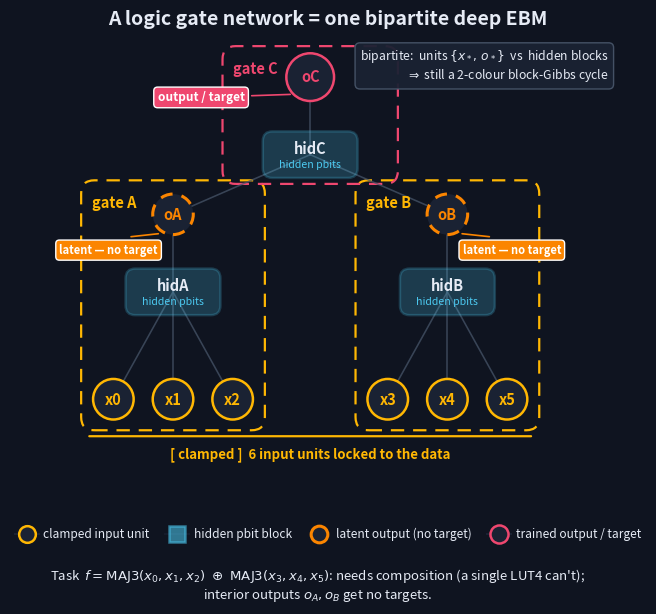

Generate this figure with matplotlib: (Note: this script raises an exception after producing the figure.)
"""
Figure 5 — A logic gate network = one bipartite deep EBM.

Pure-plotting illustration (no compute, no training). A 2-layer Logic Gate
Network is drawn as ONE bipartite deep energy-based model, laid out bottom->top:

  * 6 clamped input units  x0..x5 (locked to the data).
  * Gate A: hidden block hidA + a *latent* output unit oA, with oA depending on
    x0,x1,x2   (edges x0,x1,x2 <-> hidA, and oA <-> hidA).
  * Gate B: hidden block hidB + latent output oB, depending on x3,x4,x5.
  * Gate C: hidden block hidC + output unit oC, with oC depending on oA,oB
    (edges oA,oB <-> hidC, oC <-> hidC).

The interior outputs oA, oB are LATENT (drawn dashed, "no target" badge): they
get no supervision. Only oC is the trained output / target.

The whole graph is bipartite -- one part is the *units* {x*, o*}, the other is
the *hidden* blocks -- so it still runs as the chip's 2-colour block-Gibbs cycle.

Run:  /Users/kamp/Documents/energy/.venv/bin/python figures/make_05_lgn.py
"""
import matplotlib
matplotlib.use("Agg")
import matplotlib.pyplot as plt
from matplotlib.lines import Line2D
from matplotlib.patches import FancyBboxPatch, Circle, FancyArrowPatch

plt.rcParams.update({
    'figure.facecolor': '#0f1420', 'axes.facecolor': '#0f1420', 'savefig.facecolor': '#0f1420',
    'text.color': '#e6ebf5', 'axes.labelcolor': '#e6ebf5', 'axes.titlecolor': '#e6ebf5',
    'axes.edgecolor': '#475569', 'xtick.color': '#cbd5e1', 'ytick.color': '#cbd5e1', 'grid.color': '#22304d',
})

# ---- shared style -----------------------------------------------------------
WARM   = "#ffb703"   # logic / +1 / units
COOL   = "#4cc9f0"   # prob / -1 / hidden
TEAL   = "#2ec4b6"   # accent
HILITE = "#ef476f"   # highlight / positive / output target
TEXT   = "#e6ebf5"   # text (light on dark)
EDGE   = "#475569"   # edges / lines
GRID   = "#22304d"   # grid / gate boxes
CENTER = "#fb8500"   # special / latent
PANEL  = "#1a2233"   # dark fill for nodes / bbox panels

plt.rcParams.update({
    "font.family": "sans-serif",
    "font.size": 10,
})

# node radii
R_UNIT = 0.34   # input / output units (the bipartite "unit" part)
R_OUT  = 0.40   # output units (slightly bigger)


def unit_node(ax, x, y, label, color, dashed=False, r=R_UNIT, z=4):
    """A circular *unit* node. dashed => latent (no target)."""
    ls = (0, (4, 3)) if dashed else "solid"
    c = Circle((x, y), r, facecolor=PANEL, edgecolor=color,
               linewidth=2.2 if dashed else 1.8, linestyle=ls, zorder=z)
    ax.add_patch(c)
    ax.text(x, y, label, ha="center", va="center", fontsize=10.5,
            fontweight="bold", color=color, zorder=z + 1)
    return (x, y, r)


def hidden_block(ax, x, y, label, w=1.55, h=0.74, z=3):
    """A rounded rectangle standing for a *block* of hidden pbits."""
    box = FancyBboxPatch((x - w / 2, y - h / 2), w, h,
                         boxstyle="round,pad=0.02,rounding_size=0.16",
                         facecolor=COOL, edgecolor=COOL, linewidth=1.8, alpha=0.22, zorder=z)
    ax.add_patch(box)
    ax.text(x, y + 0.10, label, ha="center", va="center", fontsize=10.5,
            fontweight="bold", color=TEXT, zorder=z + 1)
    ax.text(x, y - 0.17, "hidden pbits", ha="center", va="center",
            fontsize=7.6, color=COOL, zorder=z + 1)
    return (x, y, w, h)


def edge(ax, x0, y0, x1, y1, z=2):
    ax.plot([x0, x1], [y0, y1], color=EDGE, lw=1.15, alpha=0.75, zorder=z,
            solid_capstyle="round")


def gate_box(ax, x0, y0, x1, y1, label, accent=GRID):
    """A dashed group box around one gate, with a corner label."""
    box = FancyBboxPatch((x0, y0), x1 - x0, y1 - y0,
                         boxstyle="round,pad=0.02,rounding_size=0.22",
                         facecolor="none", edgecolor=accent, linewidth=1.6,
                         linestyle=(0, (6, 4)), zorder=1)
    ax.add_patch(box)
    ax.text(x0 + 0.16, y1 - 0.22, label, ha="left", va="top", fontsize=10.5,
            fontweight="bold", color=accent, zorder=6)


def latent_badge(ax, x, y, text="latent — no target"):
    ax.annotate(text, xy=(x, y), xytext=(x, y),
                ha="center", va="center", fontsize=8.0, color="white",
                fontweight="bold", zorder=9,
                bbox=dict(boxstyle="round,pad=0.32", facecolor=CENTER,
                          edgecolor="white", linewidth=1.0))


def main():
    fig, ax = plt.subplots(figsize=(8.5, 5.5))

    # ----- coordinates -------------------------------------------------------
    # bottom row: 6 inputs.  Two triples feeding gates A and B.
    y_in = 0.55
    xin = [0.7, 1.7, 2.7, 5.3, 6.3, 7.3]
    inp_lbl = [f"x{i}" for i in range(6)]

    # hidden blocks for gates A,B (layer 1)
    y_h1 = 2.35
    hidA = (1.7, y_h1)
    hidB = (6.3, y_h1)

    # latent outputs oA, oB (top of layer 1)
    y_o1 = 3.65
    oA = (1.7, y_o1)
    oB = (6.3, y_o1)

    # gate C (layer 2): hidden block + output oC
    y_hC = 4.65
    hidC = (4.0, y_hC)
    y_oC = 5.95
    oC = (4.0, y_oC)

    # ----- gate group boxes (draw first, behind everything) ------------------
    gate_box(ax, 0.18, 0.05, 3.22, 4.20, "gate A", accent=WARM)
    gate_box(ax, 4.78, 0.05, 7.82, 4.20, "gate B", accent=WARM)
    gate_box(ax, 2.55, 4.18, 5.45, 6.45, "gate C", accent=HILITE)

    # ----- edges (under nodes) ----------------------------------------------
    # gate A: x0,x1,x2 <-> hidA ; oA <-> hidA
    for i in (0, 1, 2):
        edge(ax, xin[i], y_in, *hidA)
    edge(ax, *oA, *hidA)
    # gate B: x3,x4,x5 <-> hidB ; oB <-> hidB
    for i in (3, 4, 5):
        edge(ax, xin[i], y_in, *hidB)
    edge(ax, *oB, *hidB)
    # gate C: oA,oB <-> hidC ; oC <-> hidC
    edge(ax, *oA, *hidC)
    edge(ax, *oB, *hidC)
    edge(ax, *oC, *hidC)

    # ----- nodes -------------------------------------------------------------
    # inputs (clamped)
    for x, lbl in zip(xin, inp_lbl):
        unit_node(ax, x, y_in, lbl, WARM)
    # hidden blocks
    hidden_block(ax, *hidA, "hidA")
    hidden_block(ax, *hidB, "hidB")
    hidden_block(ax, *hidC, "hidC")
    # latent outputs (dashed)
    unit_node(ax, *oA, "oA", CENTER, dashed=True)
    unit_node(ax, *oB, "oB", CENTER, dashed=True)
    # trained output
    unit_node(ax, *oC, "oC", HILITE, r=R_OUT)

    # ----- annotations -------------------------------------------------------
    # "clamped" bracket under the inputs
    ax.annotate("", xy=(xin[0] - 0.45, y_in - 0.62), xytext=(xin[-1] + 0.45, y_in - 0.62),
                arrowprops=dict(arrowstyle="-", color=WARM, lw=1.6))
    ax.text(4.0, y_in - 0.92,
            "[ clamped ]  6 input units locked to the data",
            ha="center", va="center", fontsize=9.5, color=WARM, fontweight="bold")

    # latent badges below oA, oB (in the gap above the hidden blocks, outer flank
    # -- clear of the vertical o<->hid edges and of the node glyphs)
    badge_yA = (oA[1] + hidA[1]) / 2 + 0.05   # midway between oA and hidA
    latent_badge(ax, 0.62, badge_yA)
    latent_badge(ax, 7.38, badge_yA)
    # short connectors from each badge up to its latent node's lower rim
    ax.annotate("", xy=(oA[0] - 0.20, oA[1] - R_UNIT + 0.02), xytext=(0.95, badge_yA + 0.22),
                arrowprops=dict(arrowstyle="-", color=CENTER, lw=1.2))
    ax.annotate("", xy=(oB[0] + 0.20, oB[1] - R_UNIT + 0.02), xytext=(7.05, badge_yA + 0.22),
                arrowprops=dict(arrowstyle="-", color=CENTER, lw=1.2))

    # output / target badge to the LEFT of oC, dropped slightly below its centre
    # so it clears the "gate C" corner label; keeps the top-right free for the
    # bipartite note.
    ax.annotate("output / target",
                xy=(oC[0] - R_OUT * 0.72, oC[1] - R_OUT * 0.72),
                xytext=(oC[0] - 1.10, oC[1] - 0.34),
                ha="right", va="center", fontsize=8.6, color="white", fontweight="bold",
                zorder=9,
                bbox=dict(boxstyle="round,pad=0.32", facecolor=HILITE,
                          edgecolor="white", linewidth=1.0),
                arrowprops=dict(arrowstyle="-", color=HILITE, lw=1.2))

    # bipartite note (top-right corner, clear of gate C and the output badge)
    ax.text(0.985, 0.985,
            "bipartite:  units $\\{x_*,\\,o_*\\}$  vs  hidden blocks\n"
            "$\\Rightarrow$ still a 2-colour block-Gibbs cycle",
            transform=ax.transAxes, ha="right", va="top", fontsize=8.8, color=TEXT,
            bbox=dict(boxstyle="round,pad=0.4", facecolor=PANEL,
                      edgecolor=EDGE, linewidth=1.0, alpha=0.95))

    # ----- legend ------------------------------------------------------------
    handles = [
        Line2D([0], [0], marker="o", color=PANEL, markerfacecolor=PANEL,
               markeredgecolor=WARM, markeredgewidth=1.8, markersize=12,
               label="clamped input unit"),
        Line2D([0], [0], marker="s", color=PANEL, markerfacecolor=COOL,
               markeredgecolor=COOL, markeredgewidth=1.8, markersize=12,
               alpha=0.55, label="hidden pbit block"),
        Line2D([0], [0], marker="o", color=PANEL, markerfacecolor=PANEL,
               markeredgecolor=CENTER, markeredgewidth=2.2, markersize=12,
               linestyle="none", label="latent output (no target)"),
        Line2D([0], [0], marker="o", color=PANEL, markerfacecolor=PANEL,
               markeredgecolor=HILITE, markeredgewidth=1.8, markersize=13,
               label="trained output / target"),
    ]
    ax.legend(handles=handles, loc="lower center", bbox_to_anchor=(0.5, -0.205),
              fontsize=8.6, frameon=False, ncol=4, handletextpad=0.4,
              columnspacing=1.3)

    # ----- caption -----------------------------------------------------------
    fig.text(0.5, -0.075,
             "Task  $f = \\mathrm{MAJ3}(x_0,x_1,x_2)\\ \\oplus\\ \\mathrm{MAJ3}(x_3,x_4,x_5)$: "
             "needs composition (a single LUT4 can't);\n"
             "interior outputs $o_A, o_B$ get no targets.",
             ha="center", va="top", fontsize=9.5, color=TEXT)

    ax.set_xlim(-0.55, 9.15)
    ax.set_ylim(-0.55, 6.55)
    ax.set_aspect("equal")
    ax.axis("off")
    ax.set_title("A logic gate network = one bipartite deep EBM",
                 fontsize=14, fontweight="bold", pad=12)

    out = "figures/05_lgn_deep_ebm.png"
    fig.savefig(out, dpi=150, bbox_inches="tight")
    print("wrote", out)


if __name__ == "__main__":
    main()
